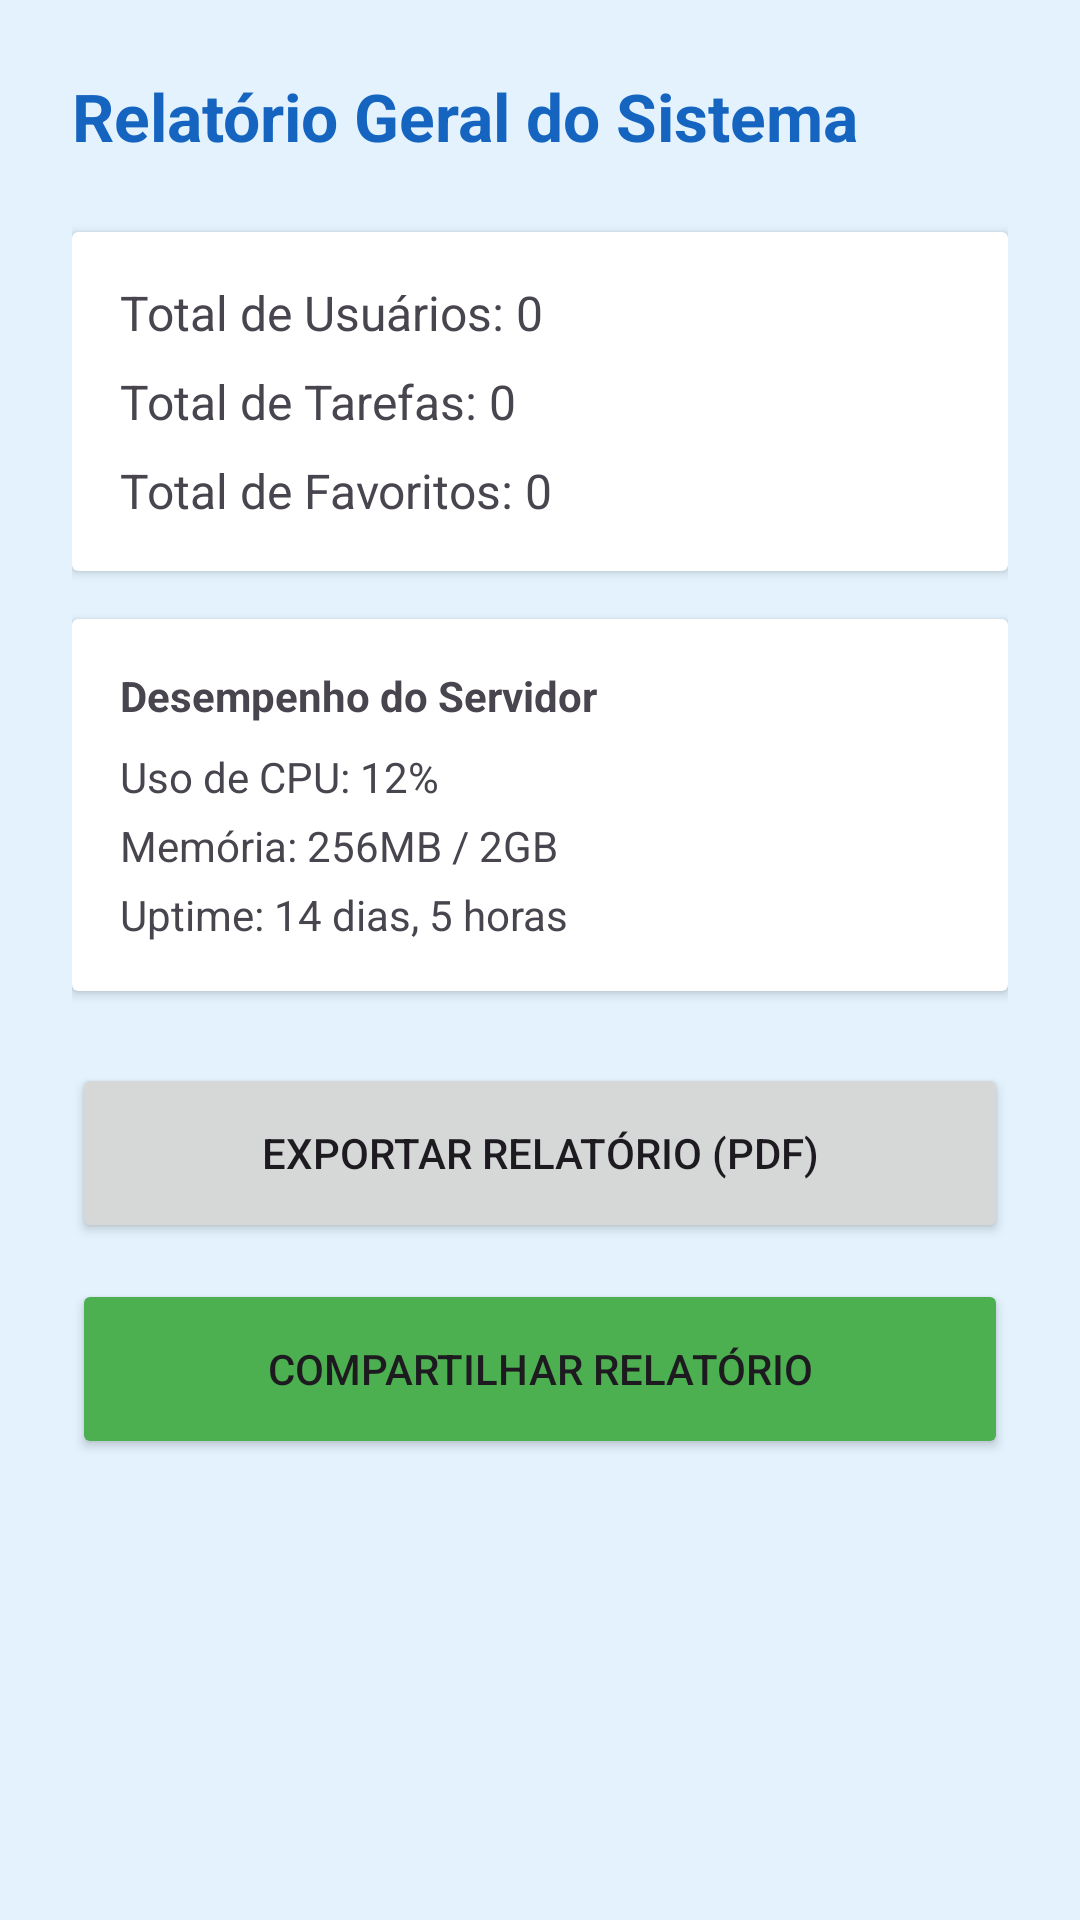

Android layout source for this screen:
<!-- AndroidManifest.xml: application theme Theme.Trabalho1 -->
<!-- res/layout/fragment_relatorio.xml -->
<?xml version="1.0" encoding="utf-8"?>
<LinearLayout xmlns:android="http://schemas.android.com/apk/res/android"
    android:layout_width="match_parent"
    android:layout_height="match_parent"
    android:orientation="vertical"
    android:padding="24dp"
    android:background="#E3F2FD">

    <TextView
        android:layout_width="wrap_content"
        android:layout_height="wrap_content"
        android:text="Relatório Geral do Sistema"
        android:textSize="22sp"
        android:textStyle="bold"
        android:textColor="#1565C0"
        android:layout_marginBottom="24dp"/>

    <androidx.cardview.widget.CardView
        android:layout_width="match_parent"
        android:layout_height="wrap_content"
        android:layout_marginBottom="16dp">
        <LinearLayout
            android:layout_width="match_parent"
            android:layout_height="wrap_content"
            android:orientation="vertical"
            android:padding="16dp">
            <TextView
                android:id="@+id/tvTotalUsuarios"
                android:layout_width="wrap_content"
                android:layout_height="wrap_content"
                android:text="Total de Usuários: 0"
                android:textSize="16sp"
                android:layout_marginBottom="8dp"/>
            <TextView
                android:id="@+id/tvTotalTarefas"
                android:layout_width="wrap_content"
                android:layout_height="wrap_content"
                android:text="Total de Tarefas: 0"
                android:textSize="16sp"
                android:layout_marginBottom="8dp"/>
            <TextView
                android:id="@+id/tvTotalFavoritos"
                android:layout_width="wrap_content"
                android:layout_height="wrap_content"
                android:text="Total de Favoritos: 0"
                android:textSize="16sp"/>
        </LinearLayout>
    </androidx.cardview.widget.CardView>

    <androidx.cardview.widget.CardView
        android:layout_width="match_parent"
        android:layout_height="wrap_content"
        android:layout_marginBottom="24dp">
        <LinearLayout
            android:layout_width="match_parent"
            android:layout_height="wrap_content"
            android:orientation="vertical"
            android:padding="16dp">
            <TextView
                android:layout_width="wrap_content"
                android:layout_height="wrap_content"
                android:text="Desempenho do Servidor"
                android:textStyle="bold"
                android:layout_marginBottom="8dp"/>
            <TextView
                android:layout_width="wrap_content"
                android:layout_height="wrap_content"
                android:text="Uso de CPU: 12%"
                android:layout_marginBottom="4dp"/>
            <TextView
                android:layout_width="wrap_content"
                android:layout_height="wrap_content"
                android:text="Memória: 256MB / 2GB"
                android:layout_marginBottom="4dp"/>
            <TextView
                android:layout_width="wrap_content"
                android:layout_height="wrap_content"
                android:text="Uptime: 14 dias, 5 horas"/>
        </LinearLayout>
    </androidx.cardview.widget.CardView>

    <Button
        android:id="@+id/btnExportarRelatorio"
        android:layout_width="match_parent"
        android:layout_height="60dp"
        android:text="Exportar Relatório (PDF)"
        android:layout_marginBottom="12dp"/>

    <Button
        android:id="@+id/btnCompartilharRelatorio"
        android:layout_width="match_parent"
        android:layout_height="60dp"
        android:text="Compartilhar Relatório"
        android:backgroundTint="#4CAF50"/>

</LinearLayout>
<!-- resources referenced by this layout -->
<resources>
  <style name="Theme.Trabalho1" parent="Base.Theme.Trabalho1" />
  <style name="Base.Theme.Trabalho1" parent="Theme.Material3.DayNight.NoActionBar">
          
          
      </style>
</resources>
